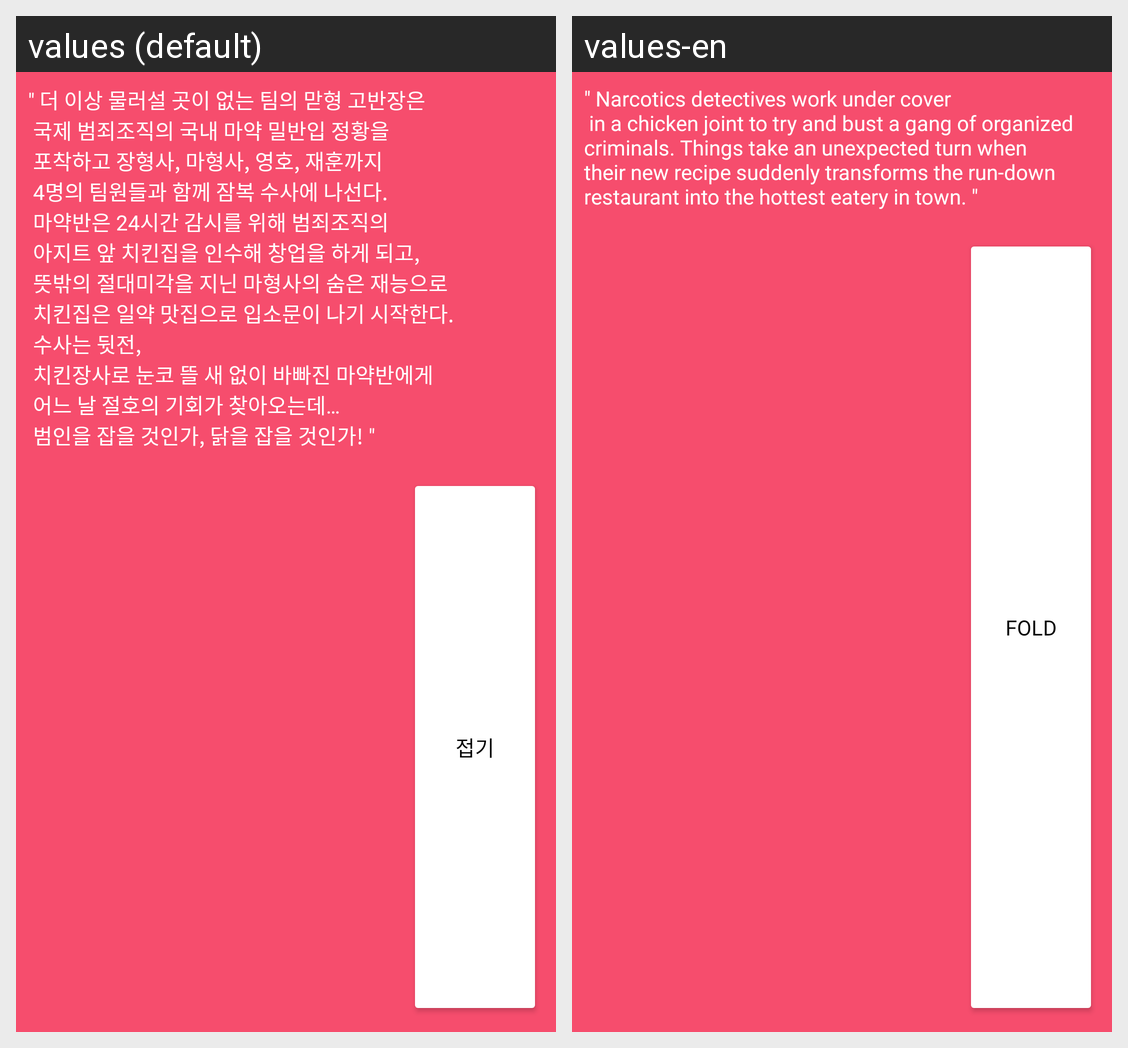

Translations of the strings shown on this Android screen, per locale in the grid:
Android screen res/layout/detail_page_story_popup.xml rendered under 2 locales, left to right: values (default), values-en. Device: Nexus 5 (rendered at 1080×1920; each locale shown at half size, 540×960, under a caption strip naming it); theme Theme.Netcha.
Strings drawn on this screen, with the default value and each locale's value (text and hints the layout hard-codes, and strings that could not be matched under every locale, appear in the picture but are not listed):

detail_page_summary_movie4
  values: " 더 이상 물러설 곳이 없는 팀의 맏형 고반장은 
       국제 범죄조직의 국내 마약 밀반입 정황을 
       포착하고 장형사, 마형사, 영호, 재훈까지 
       4명의 팀원들과 함께 잠복 수사에 나선다. 
       마약반은 24시간 감시를 위해 범죄조직의 
       아지트 앞 치킨집을 인수해 창업을 하게 되고, 
       뜻밖의 절대미각을 지닌 마형사의 숨은 재능으로 
       치킨집은 일약 맛집으로 입소문이 나기 시작한다. 
       수사는 뒷전, 
       치킨장사로 눈코 뜰 새 없이 바빠진 마약반에게 
       어느 날 절호의 기회가 찾아오는데… 
       범인을 잡을 것인가, 닭을 잡을 것인가! "
  values-en: " Narcotics detectives work under cover 
       in a chicken joint to try and bust a gang of organized criminals. Things take an unexpected turn when their new recipe suddenly transforms the run-down restaurant into the hottest eatery in town. "

detail_page_story_popup_fold
  values: 접기
  values-en: fold
